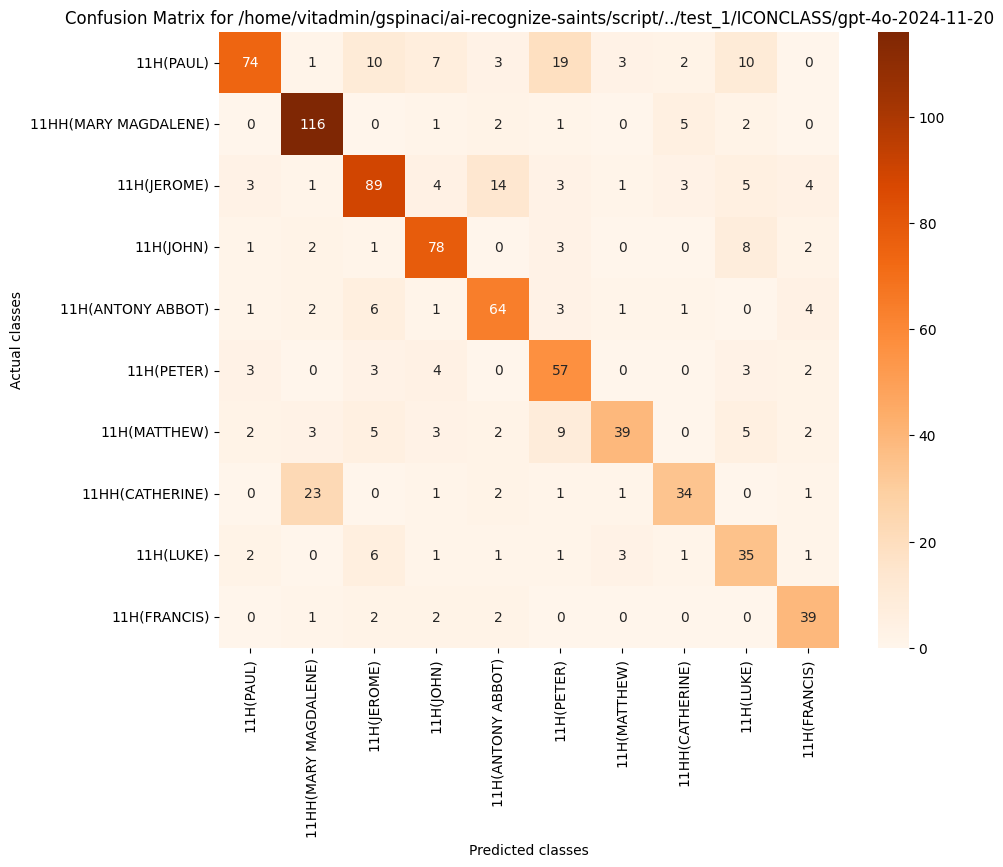

The file beside this chart, header and first rows:
, 11H(PAUL), 11HH(MARY MAGDALENE), 11H(JEROME), 11H(JOHN), 11H(ANTONY ABBOT), 11H(PETER), 11H(MATTHEW), 11HH(CATHERINE), 11H(LUKE), 11H(FRANCIS)
11H(PAUL), 74, 1, 10, 7, 3, 19, 3, 2, 10, 0
11HH(MARY MAGDALENE), 0, 116, 0, 1, 2, 1, 0, 5, 2, 0
11H(JEROME), 3, 1, 89, 4, 14, 3, 1, 3, 5, 4
11H(JOHN), 1, 2, 1, 78, 0, 3, 0, 0, 8, 2
11H(ANTONY ABBOT), 1, 2, 6, 1, 64, 3, 1, 1, 0, 4
11H(PETER), 3, 0, 3, 4, 0, 57, 0, 0, 3, 2
11H(MATTHEW), 2, 3, 5, 3, 2, 9, 39, 0, 5, 2
11HH(CATHERINE), 0, 23, 0, 1, 2, 1, 1, 34, 0, 1
11H(LUKE), 2, 0, 6, 1, 1, 1, 3, 1, 35, 1
11H(FRANCIS), 0, 1, 2, 2, 2, 0, 0, 0, 0, 39
